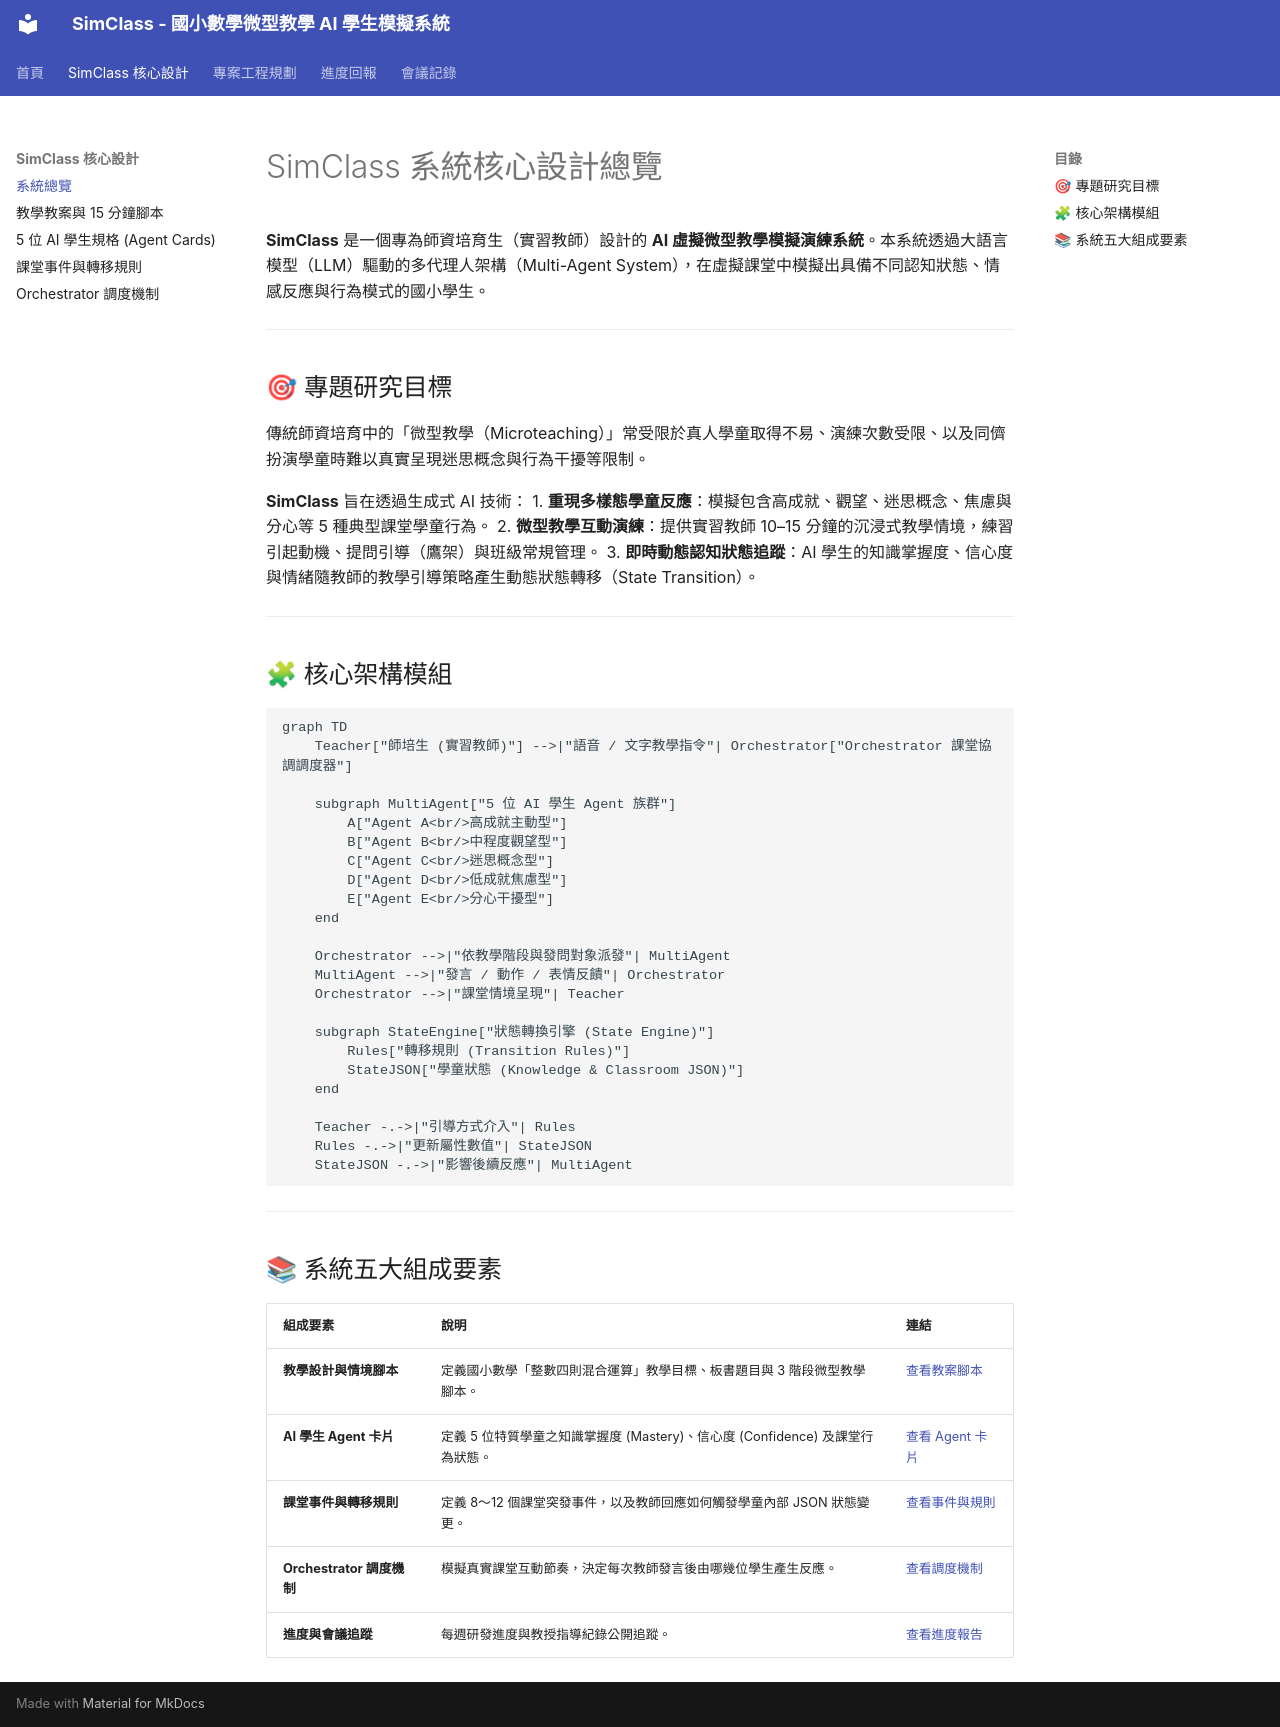

repository: Ho-yu-chiao/senior-project · page: simclass/overview/index.html · generator: mkdocs

# SimClass 系統核心設計總覽

**SimClass** 是一個專為師資培育生（實習教師）設計的 **AI 虛擬微型教學模擬演練系統**。本系統透過大語言模型（LLM）驅動的多代理人架構（Multi-Agent System），在虛擬課堂中模擬出具備不同認知狀態、情感反應與行為模式的國小學生。

---

## 🎯 專題研究目標

傳統師資培育中的「微型教學（Microteaching）」常受限於真人學童取得不易、演練次數受限、以及同儕扮演學童時難以真實呈現迷思概念與行為干擾等限制。

**SimClass** 旨在透過生成式 AI 技術：
1. **重現多樣態學童反應**：模擬包含高成就、觀望、迷思概念、焦慮與分心等 5 種典型課堂學童行為。
2. **微型教學互動演練**：提供實習教師 10–15 分鐘的沉浸式教學情境，練習引起動機、提問引導（鷹架）與班級常規管理。
3. **即時動態認知狀態追蹤**：AI 學生的知識掌握度、信心度與情緒隨教師的教學引導策略產生動態狀態轉移（State Transition）。

---

## 🧩 核心架構模組

```mermaid
graph TD
    Teacher["師培生 (實習教師)"] -->|"語音 / 文字教學指令"| Orchestrator["Orchestrator 課堂協調調度器"]
    
    subgraph MultiAgent["5 位 AI 學生 Agent 族群"]
        A["Agent A<br/>高成就主動型"]
        B["Agent B<br/>中程度觀望型"]
        C["Agent C<br/>迷思概念型"]
        D["Agent D<br/>低成就焦慮型"]
        E["Agent E<br/>分心干擾型"]
    end
    
    Orchestrator -->|"依教學階段與發問對象派發"| MultiAgent
    MultiAgent -->|"發言 / 動作 / 表情反饋"| Orchestrator
    Orchestrator -->|"課堂情境呈現"| Teacher
    
    subgraph StateEngine["狀態轉換引擎 (State Engine)"]
        Rules["轉移規則 (Transition Rules)"]
        StateJSON["學童狀態 (Knowledge & Classroom JSON)"]
    end
    
    Teacher -.->|"引導方式介入"| Rules
    Rules -.->|"更新屬性數值"| StateJSON
    StateJSON -.->|"影響後續反應"| MultiAgent
```

---

## 📚 系統五大組成要素

| 組成要素 | 說明 | 連結 |
| :--- | :--- | :--- |
| **教學設計與情境腳本** | 定義國小數學「整數四則混合運算」教學目標、板書題目與 3 階段微型教學腳本。 | [查看教案腳本](pedagogy.md) |
| **AI 學生 Agent 卡片** | 定義 5 位特質學童之知識掌握度 (Mastery)、信心度 (Confidence) 及課堂行為狀態。 | [查看 Agent 卡片](agents.md) |
| **課堂事件與轉移規則** | 定義 8～12 個課堂突發事件，以及教師回應如何觸發學童內部 JSON 狀態變更。 | [查看事件與規則](events.md) |
| **Orchestrator 調度機制** | 模擬真實課堂互動節奏，決定每次教師發言後由哪幾位學生產生反應。 | [查看調度機制](orchestrator.md) |
| **進度與會議追蹤** | 每週研發進度與教授指導紀錄公開追蹤。 | [查看進度報告](../progress/week01.md) |
